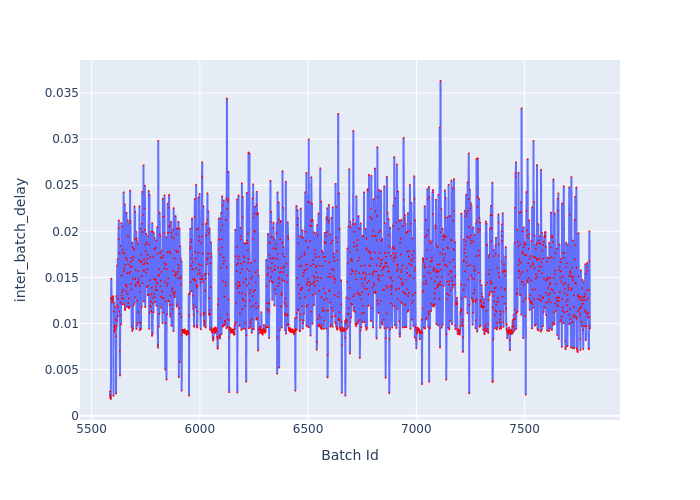

The table this chart was drawn from, first rows:
Batch Id, inter_batch_delay
5585, 0.002645
5586, 0.001924
5587, 0.002278
5588, 0.002095
5589, 0.001813
5590, 0.01278
5591, 0.01487
5592, 0.0126
5593, 0.01272
5594, 0.01231
5595, 0.01267
5596, 0.01263
5597, 0.0127
5598, 0.01254
5599, 0.01289
5600, 0.01295
5601, 0.002155
5602, 0.01132
5603, 0.01227
5604, 0.009182
5605, 0.009104
5606, 0.009626
5607, 0.009798
5608, 0.009345
5609, 0.009468
5610, 0.01177
5611, 0.01043
5612, 0.0104
5613, 0.002407
5614, 0.008607
5615, 0.01297
5616, 0.009719
5617, 0.01034
5618, 0.01629
5619, 0.01197
5620, 0.01075
5621, 0.01698
5622, 0.01174
5623, 0.01267
5624, 0.01916
5625, 0.02037
5626, 0.02119
5627, 0.01128
5628, 0.01128
5629, 0.01761
5630, 0.006979
5631, 0.00436
5632, 0.0109
5633, 0.01225
5634, 0.01229
5635, 0.01843
5636, 0.00992
5637, 0.0209
5638, 0.01521
5639, 0.01302
5640, 0.01273
5641, 0.01342
5642, 0.01209
5643, 0.02054
5644, 0.01798
... 2,158 more rows
